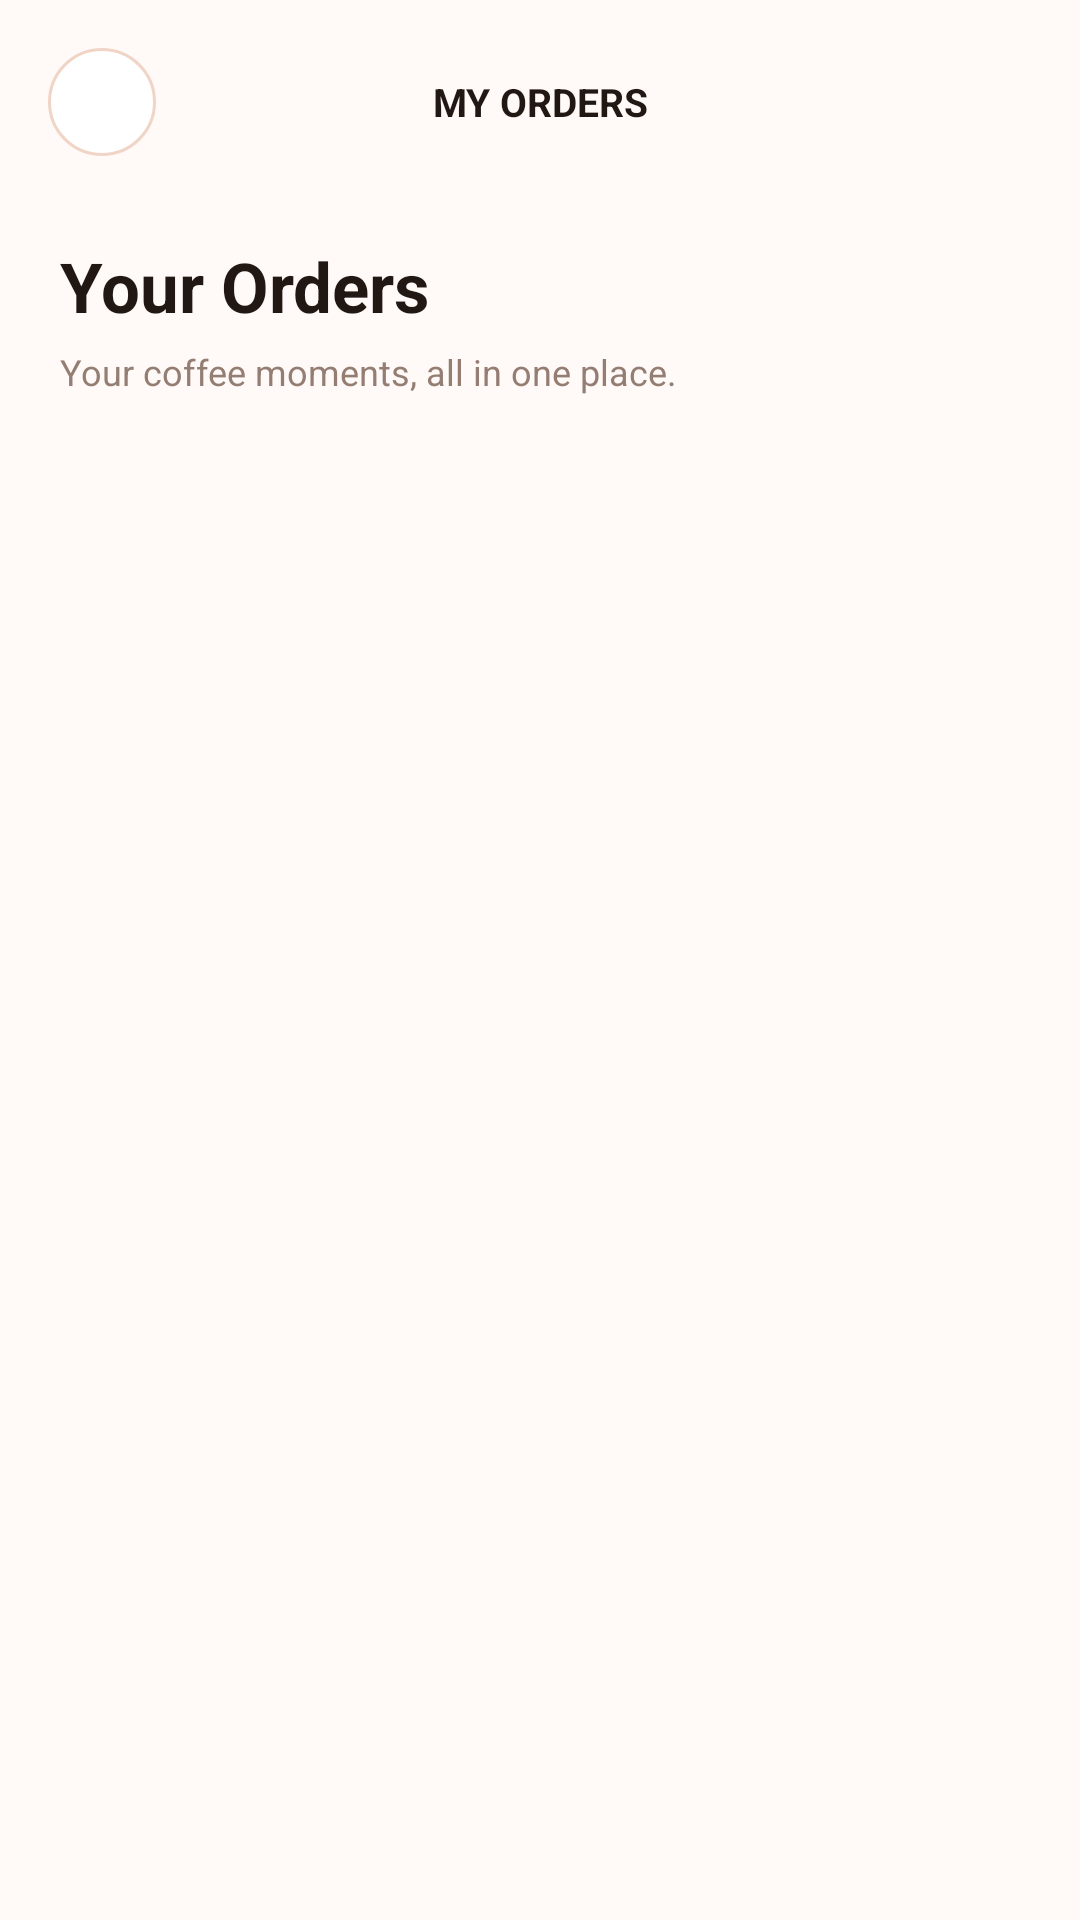

Layout XML and referenced resources for this Android screen:
<!-- AndroidManifest.xml: application theme Theme.BrewKery_Hardik -->
<!-- res/layout/activity_order_history.xml -->
<?xml version="1.0" encoding="utf-8"?>
<androidx.constraintlayout.widget.ConstraintLayout
    xmlns:android="http://schemas.android.com/apk/res/android"
    xmlns:app="http://schemas.android.com/apk/res-auto"
    xmlns:tools="http://schemas.android.com/tools"
    android:id="@+id/main"
    android:layout_width="match_parent"
    android:layout_height="match_parent"
    android:background="#FFFAF7"
    tools:context=".ui.order.OrderHistoryActivity">

    
    <LinearLayout
        android:id="@+id/historyHeader"
        android:layout_width="0dp"
        android:layout_height="68dp"
        android:gravity="center_vertical"
        android:orientation="horizontal"
        android:paddingStart="16dp"
        android:paddingEnd="16dp"
        app:layout_constraintTop_toTopOf="parent"
        app:layout_constraintStart_toStartOf="parent"
        app:layout_constraintEnd_toEndOf="parent">

        <ImageView
            android:id="@+id/btnBack"
            android:layout_width="36dp"
            android:layout_height="36dp"
            android:background="@drawable/bg_circle_button"
            android:padding="10dp"
            android:src="@drawable/ic_arrow_back"
            android:contentDescription="Go back"
            android:clickable="true"
            android:focusable="true"
            app:tint="#38251E" />

        <TextView
            android:layout_width="0dp"
            android:layout_height="wrap_content"
            android:layout_weight="1"
            android:gravity="center"
            android:text="MY ORDERS"
            android:textColor="#211713"
            android:textSize="13sp"
            android:textStyle="bold" />

        <View
            android:layout_width="36dp"
            android:layout_height="36dp" />

    </LinearLayout>

    
    <LinearLayout
        android:id="@+id/historyIntro"
        android:layout_width="0dp"
        android:layout_height="wrap_content"
        android:orientation="vertical"
        android:paddingStart="20dp"
        android:paddingEnd="20dp"
        android:paddingTop="12dp"
        android:paddingBottom="18dp"
        app:layout_constraintTop_toBottomOf="@id/historyHeader"
        app:layout_constraintStart_toStartOf="parent"
        app:layout_constraintEnd_toEndOf="parent">

        <TextView
            android:layout_width="wrap_content"
            android:layout_height="wrap_content"
            android:text="Your Orders"
            android:textColor="#211713"
            android:textSize="23sp"
            android:textStyle="bold" />

        <TextView
            android:layout_width="wrap_content"
            android:layout_height="wrap_content"
            android:layout_marginTop="5dp"
            android:text="Your coffee moments, all in one place."
            android:textColor="#947E73"
            android:textSize="12sp" />

    </LinearLayout>

    
    <FrameLayout
        android:id="@+id/historyContent"
        android:layout_width="0dp"
        android:layout_height="0dp"
        android:paddingStart="16dp"
        android:paddingEnd="16dp"
        app:layout_constraintTop_toBottomOf="@id/historyIntro"
        app:layout_constraintBottom_toBottomOf="parent"
        app:layout_constraintStart_toStartOf="parent"
        app:layout_constraintEnd_toEndOf="parent">

        <ScrollView
            android:id="@+id/ordersScrollView"
            android:layout_width="match_parent"
            android:layout_height="match_parent"
            android:fillViewport="true"
            android:clipToPadding="false">

            <LinearLayout
                android:id="@+id/ordersContainer"
                android:layout_width="match_parent"
                android:layout_height="wrap_content"
                android:orientation="vertical"
                android:paddingBottom="20dp" />

        </ScrollView>

        <LinearLayout
            android:id="@+id/emptyOrdersView"
            android:layout_width="match_parent"
            android:layout_height="match_parent"
            android:gravity="center"
            android:orientation="vertical"
            android:padding="24dp"
            android:visibility="gone">

            <TextView
                android:layout_width="wrap_content"
                android:layout_height="wrap_content"
                android:text="☕"
                android:textSize="44sp" />

            <TextView
                android:layout_width="wrap_content"
                android:layout_height="wrap_content"
                android:layout_marginTop="14dp"
                android:text="No orders yet"
                android:textColor="#38251E"
                android:textSize="19sp"
                android:textStyle="bold" />

            <TextView
                android:layout_width="wrap_content"
                android:layout_height="wrap_content"
                android:layout_marginTop="7dp"
                android:gravity="center"
                android:text="Your next favourite coffee is waiting."
                android:textColor="#947E73"
                android:textSize="12sp" />

        </LinearLayout>

    </FrameLayout>

</androidx.constraintlayout.widget.ConstraintLayout>
<!-- resources referenced by this layout -->
<resources>
  <!-- drawable bg_circle_button (drawable) -->
  <shape xmlns:android="http://schemas.android.com/apk/res/android"
      android:shape="oval">
      <solid android:color="@color/card_background" />
      <stroke
          android:width="1dp"
          android:color="@color/border_light" />
  </shape>
  <style name="Theme.BrewKery_Hardik" parent="Base.Theme.BrewKery_Hardik" />
  <color name="card_background">#FFFFFF</color>
  <color name="border_light">#F0D5C7</color>
  <style name="Base.Theme.BrewKery_Hardik" parent="Theme.Material3.DayNight.NoActionBar">
          
          
      </style>
</resources>
